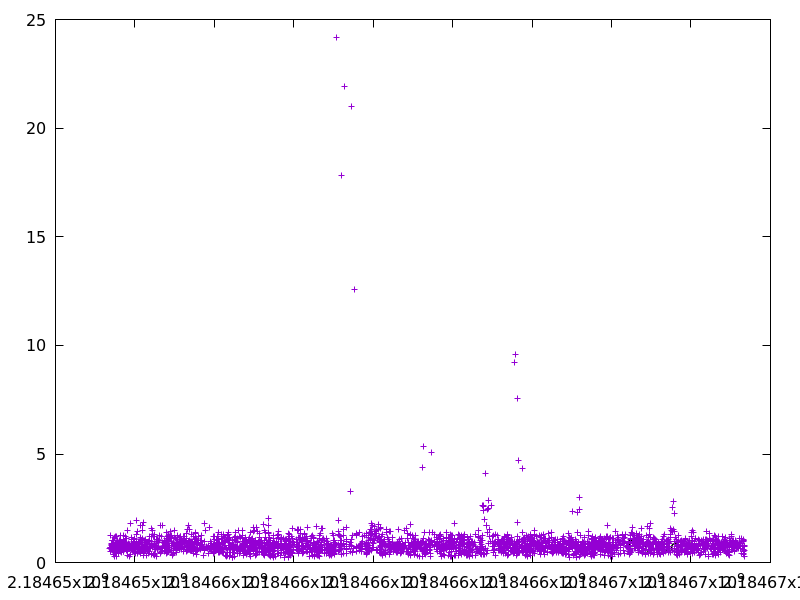

The data file committed next to this chart (first rows):
2184653371.198622, 0.6690170000000001
2184653383, 0.642
2184653384, 0.7041
2184653385, 0.6854
2184653386, 1.266
2184653391, 0.5048
2184653403, 0.8272
2184653410, 0.8914
2184653410, 0.6967
2184653413, 0.8061
2184653414, 0.6154
2184653420, 0.6843
2184653429, 1.031
2184653430, 1.003
2184653446, 1.028
2184653447, 0.6812
2184653448, 0.6175
2184653457, 0.5218
2184653460, 0.7396
2184653460, 0.361
2184653461, 0.6541
2184653467, 1.001
2184653475, 0.4818
2184653479, 0.6276
2184653483, 0.2898
2184653495, 1.15
2184653502, 1.184
2184653508, 0.87
2184653509, 0.6403
2184653509, 0.5779
2184653510, 0.6208
2184653513, 0.4106
2184653527, 0.6521
2184653528, 0.9086
2184653529, 0.7487
2184653530, 0.785
2184653531, 1.193
2184653531, 0.2797
2184653541, 0.6915
2184653542, 0.5963
2184653543, 0.8108
2184653549, 0.5015
2184653549, 0.5358
2184653559, 0.987
2184653564, 0.9944
2184653591, 0.9088
2184653592, 0.4218
2184653602, 1.026
2184653602, 0.78
2184653603, 0.6637
2184653609, 0.6192
2184653619, 0.915
2184653620, 0.5569
2184653628, 1.249
2184653630, 1.014
2184653630, 0.5929
2184653631, 0.7702
2184653636, 0.9314
2184653637, 0.6265
2184653638, 0.8752
2184653642, 0.549
... 2,886 more rows
